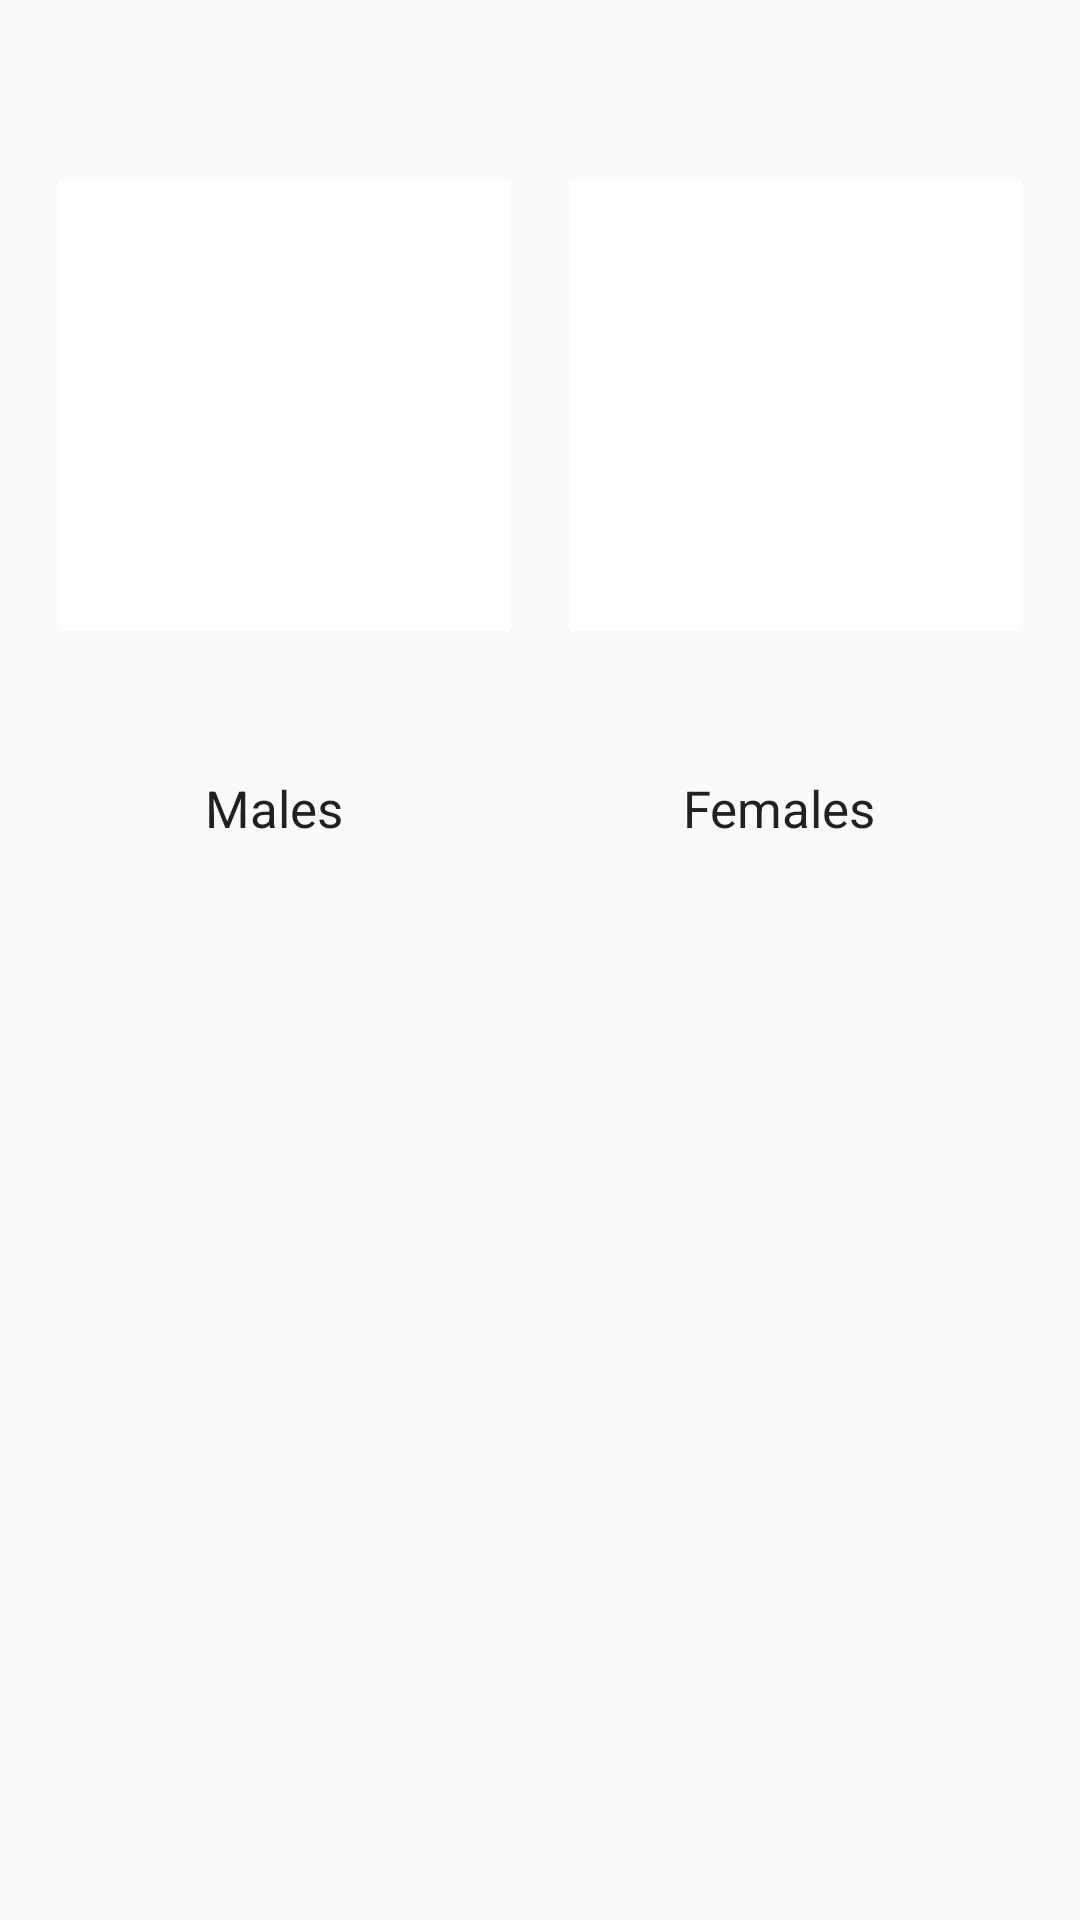

Layout XML and referenced resources for this Android screen:
<!-- AndroidManifest.xml: application theme AppTheme -->
<!-- res/layout/activity_breeding_item.xml -->
<?xml version="1.0" encoding="utf-8"?>
<android.support.constraint.ConstraintLayout
    xmlns:android="http://schemas.android.com/apk/res/android"
    xmlns:app="http://schemas.android.com/apk/res-auto"
    xmlns:tools="http://schemas.android.com/tools"
    android:layout_width="match_parent"
    android:layout_height="match_parent"
    >

    <TextView
        android:id="@+id/title"
        android:layout_width="match_parent"
        android:layout_height="30dp"
        android:layout_margin="10dp"
        android:layout_marginEnd="8dp"
        android:layout_marginStart="8dp"
        android:layout_marginTop="8dp"
        android:gravity="center"
        android:textColor="@color/colorAccent"
        android:textSize="24sp"
        app:layout_constraintEnd_toEndOf="parent"
        app:layout_constraintHorizontal_bias="0.0"
        app:layout_constraintStart_toStartOf="parent"
        app:layout_constraintTop_toTopOf="parent" />

    <ImageView
        android:transitionName="@string/transition_shared_element"
        android:id="@+id/imageMale"
        android:layout_width="150dp"
        android:layout_height="150dp"
        android:layout_margin="20dp"
        android:layout_marginEnd="32dp"
        android:layout_marginTop="8dp"
        android:background="@color/cardview_light_background"
        app:layout_constraintEnd_toEndOf="parent"
        app:layout_constraintTop_toBottomOf="@+id/title" />

    <ImageView
        android:transitionName="@string/transition_shared_element"
        android:id="@+id/imageFemale"
        android:layout_width="150dp"
        android:layout_height="150dp"
        android:layout_margin="20dp"
        android:layout_marginEnd="8dp"
        android:layout_marginStart="8dp"
        android:layout_marginTop="28dp"
        android:background="@color/cardview_light_background"
        app:layout_constraintEnd_toStartOf="@+id/imageMale"
        app:layout_constraintHorizontal_bias="0.166"
        app:layout_constraintStart_toStartOf="parent"
        app:layout_constraintTop_toBottomOf="@+id/title" />

    <TextView
        android:id="@+id/malesView"
        android:layout_width="wrap_content"
        android:layout_height="wrap_content"
        android:layout_marginEnd="8dp"
        android:layout_marginStart="8dp"
        android:layout_marginTop="48dp"
        android:text="Males"
        android:textColor="@color/colorPrimaryDark"
        android:textSize="17sp"
        app:layout_constraintEnd_toStartOf="@+id/femaleView"
        app:layout_constraintHorizontal_bias="0.364"
        app:layout_constraintStart_toStartOf="parent"
        app:layout_constraintTop_toBottomOf="@+id/imageFemale" />

    <TextView
        android:id="@+id/femaleView"
        android:layout_width="wrap_content"
        android:layout_height="wrap_content"
        android:layout_marginEnd="68dp"
        android:layout_marginTop="48dp"
        android:text="Females"
        android:textColor="@color/colorPrimaryDark"
        android:textSize="17sp"
        app:layout_constraintEnd_toEndOf="parent"
        app:layout_constraintTop_toBottomOf="@+id/imageMale" />

    <LinearLayout
        android:gravity="center"
        android:orientation="vertical"
        android:id="@+id/frame_males"
        android:layout_width="150dp"
        android:layout_height="wrap_content"
        android:layout_marginBottom="200dp"
        android:layout_marginEnd="8dp"
        android:layout_marginStart="8dp"
        android:layout_marginTop="0dp"
        app:layout_constraintBottom_toBottomOf="parent"
        app:layout_constraintEnd_toStartOf="@+id/frame_females"
        app:layout_constraintHorizontal_bias="0.333"
        app:layout_constraintStart_toStartOf="parent"
        app:layout_constraintTop_toBottomOf="@+id/malesView"
        app:layout_constraintVertical_bias="0.508" />

    <LinearLayout
        android:gravity="center"
        android:orientation="vertical"
        android:id="@+id/frame_females"
        android:layout_width="150dp"
        android:layout_height="wrap_content"
        android:layout_marginBottom="200dp"
        android:layout_marginEnd="20dp"
        android:layout_marginTop="8dp"
        app:layout_constraintBottom_toBottomOf="parent"
        app:layout_constraintEnd_toEndOf="parent"
        app:layout_constraintTop_toBottomOf="@+id/femaleView"
        app:layout_constraintVertical_bias="0.508" />


</android.support.constraint.ConstraintLayout>
<!-- resources referenced by this layout -->
<resources>
  <color name="colorAccent">#FF5722</color>
  <color name="colorPrimaryDark">#212121</color>
  <string name="transition_shared_element">shareElement</string>
  <style name="AppTheme" parent="Theme.AppCompat.Light.NoActionBar">
          
          <item name="colorPrimary">@color/colorPrimary</item>
          <item name="colorPrimaryDark">@color/colorPrimaryDark</item>
          <item name="colorAccent">@color/colorAccent</item>
          <item name="android:windowContentTransitions">true</item>
      </style>
  <color name="colorPrimary">#424242</color>
</resources>
